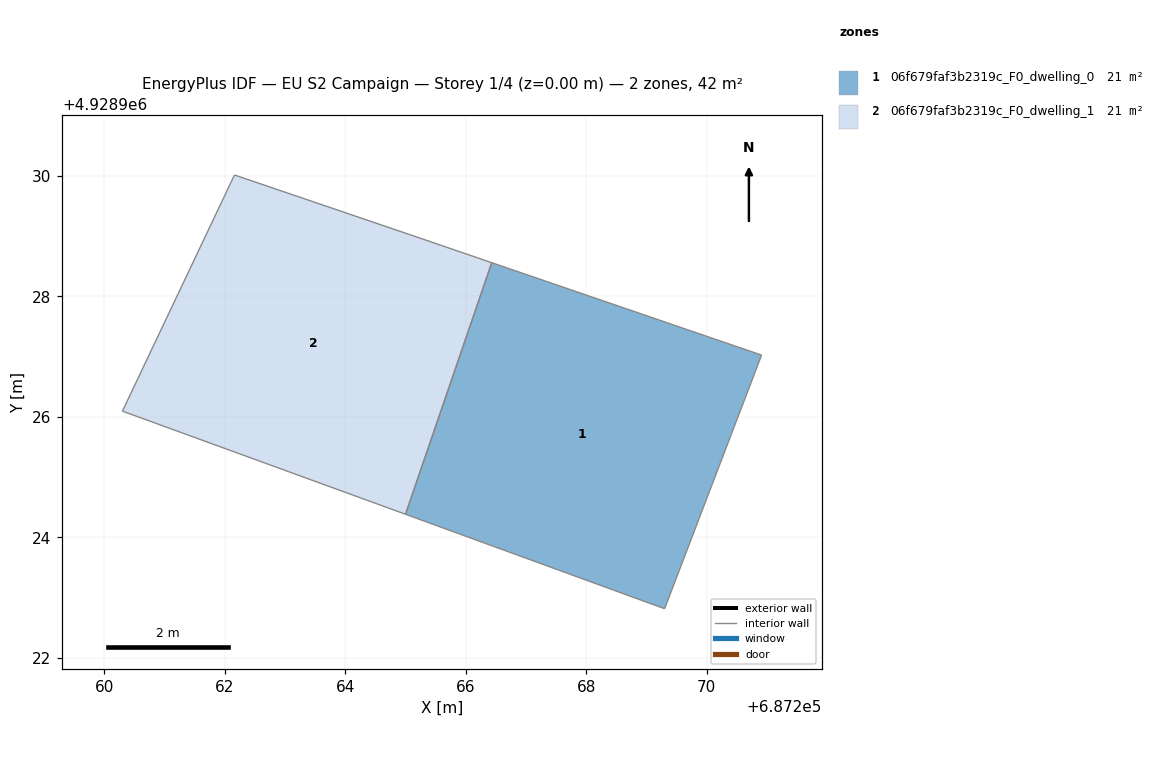
=== STOREY PLAN SPEC (per zone: floor XY polygon, exterior-wall plan segments, windows/doors) ===
zone 1: 06f679faf3b2319c_F0_dwelling_0  (20.8 m²)
  floor: (687269.30, 4928922.82) (687270.91, 4928927.03) (687266.43, 4928928.56) (687265.00, 4928924.38)
  interior walls: 4
zone 2: 06f679faf3b2319c_F0_dwelling_1  (20.8 m²)
  floor: (687265.00, 4928924.38) (687266.43, 4928928.56) (687265.07, 4928929.03) (687262.16, 4928930.02) (687260.30, 4928926.10)
  interior walls: 5

=== DERIVED (storey summary) ===
Building: EU S2 Campaign
Storey: 1 of 4  (floor level z = 0.00 m)
Storey gross floor area: 41.5 m²
Zones on this storey: 2
  - 06f679faf3b2319c_F0_dwelling_0: floor 20.8 m²
  - 06f679faf3b2319c_F0_dwelling_1: floor 20.8 m²
Zone adjacency (shared interzone walls):
  - 06f679faf3b2319c_F0_dwelling_0 ↔ 06f679faf3b2319c_F0_dwelling_1